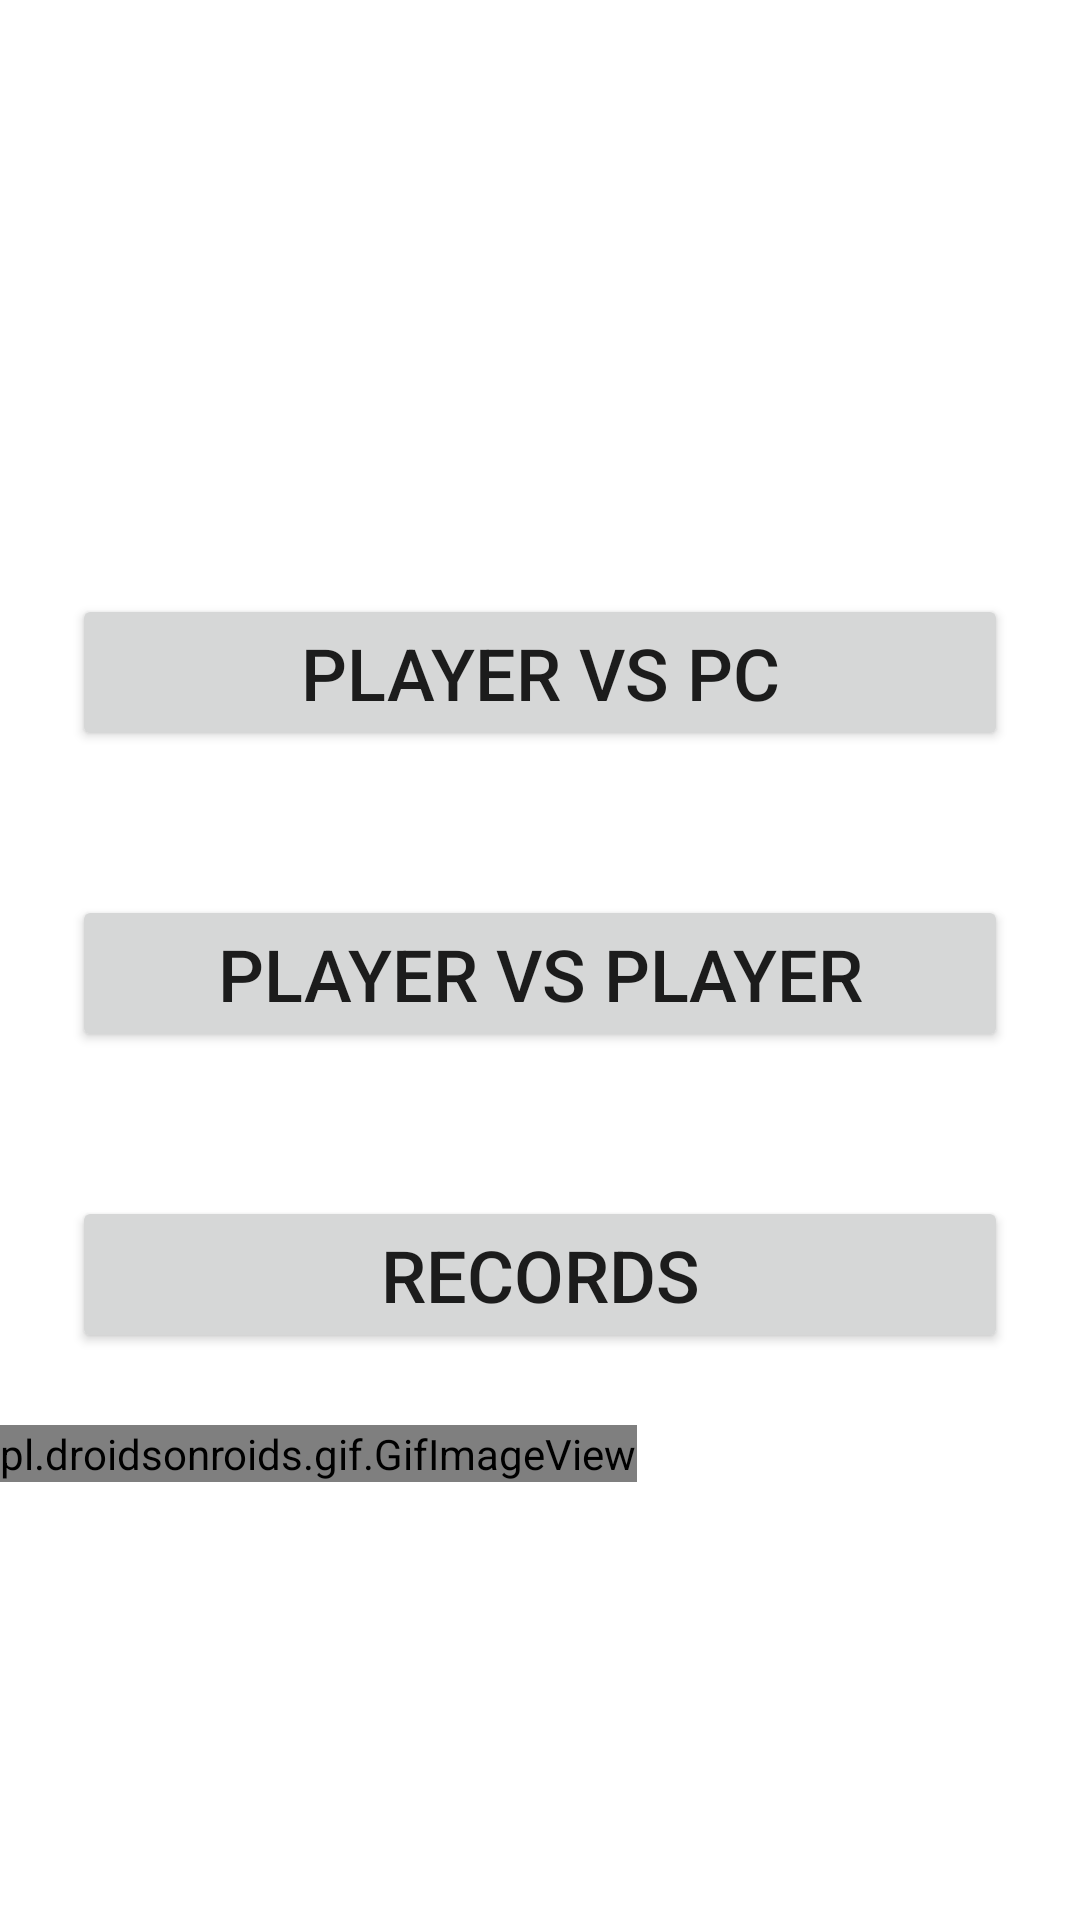

Reconstruct the res/layout file that produces this screen, plus the resources it refers to.
<!-- AndroidManifest.xml: application theme Theme.AdivinQuienPokemon -->
<!-- res/layout/activity_main.xml -->
<?xml version="1.0" encoding="utf-8"?>
<LinearLayout xmlns:android="http://schemas.android.com/apk/res/android"
    xmlns:app="http://schemas.android.com/apk/res-auto"
    xmlns:tools="http://schemas.android.com/tools"
    android:layout_width="match_parent"
    android:layout_height="match_parent"
    android:orientation="vertical"
    tools:context=".MainActivity"
    android:background="@drawable/fondo">

    <ImageView
        android:id="@+id/imageView"
        android:layout_width="wrap_content"
        android:layout_height="144dp"
        android:textAlignment="center"
        app:srcCompat="@drawable/logo"
        android:layout_marginBottom="30dp"/>
    <Button
        android:id="@+id/pvc"
        android:layout_width="match_parent"
        android:layout_height="wrap_content"
        android:text="Player Vs PC"
        android:textAlignment="center"
        android:layout_margin="24dp"
        android:textSize="24dp"/>
    <Button
        android:id="@+id/pvp"
        android:layout_width="match_parent"
        android:layout_height="wrap_content"
        android:text="Player vs Player"
        android:textAlignment="center"
        android:layout_margin="24dp"
        android:textSize="24dp"/>
    <Button
        android:id="@+id/records"
        android:layout_width="match_parent"
        android:layout_height="wrap_content"
        android:text="Records"
        android:textAlignment="center"
        android:layout_margin="24dp"
        android:textSize="24dp"/>
    <pl.droidsonroids.gif.GifImageView
        android:id="@+id/gifPrincipal"
        android:layout_width="wrap_content"
        android:layout_height="wrap_content"
        android:src="@drawable/intro"
        />

</LinearLayout>
<!-- resources referenced by this layout -->
<resources>
  <style name="Theme.AdivinQuienPokemon" parent="Theme.MaterialComponents.DayNight.NoActionBar">
          
          <item name="colorPrimary">@color/verde</item>
          <item name="colorPrimaryVariant">@color/purple_700</item>
          <item name="colorOnPrimary">@color/white</item>
          
          <item name="colorSecondary">@color/teal_200</item>
          <item name="colorSecondaryVariant">@color/teal_700</item>
          <item name="colorOnSecondary">@color/black</item>
          
          <item name="android:statusBarColor" tools:targetApi="l">?attr/colorPrimaryVariant</item>
          
      </style>
  <color name="verde">#4CAF50</color>
  <color name="purple_700">#FF3700B3</color>
  <color name="white">#FFFFFFFF</color>
  <color name="teal_200">#FF03DAC5</color>
  <color name="teal_700">#FF018786</color>
  <color name="black">#FF000000</color>
</resources>
